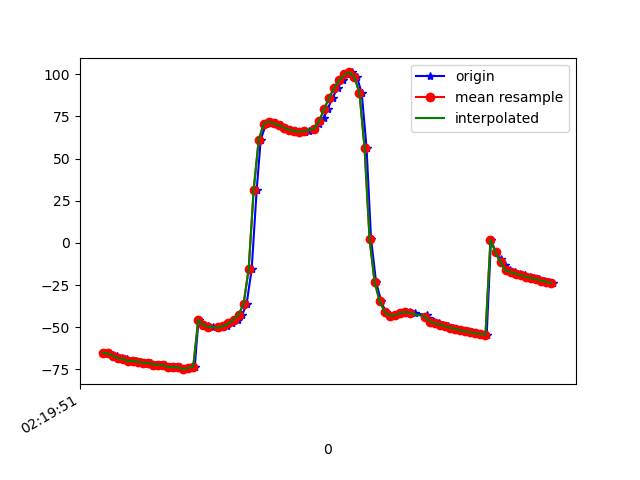

Data behind this chart, as committed beside it:
1617848392048, 544035607405299, -65.07796, 32.313858, -36.990486
1617848392061, 544035626636069, -65.55, 32.83, -36.55
1617848392080, 544035645866839, -66.68, 34.35, -37.09
1617848392098, 544035665097609, -67.02, 34.61, -36.61
1617848392118, 544035684328379, -68.4, 35.83, -36.53
1617848392136, 544035703559149, -68.6, 35.71, -36.14
1617848392155, 544035722789919, -70.04, 36.85, -35.55
1617848392174, 544035742020689, -69.99, 36.84, -35.45
1617848392194, 544035761251459, -70.48, 37.28, -34.54
1617848392212, 544035780482229, -71, 38.24, -35.25
1617848392233, 544035799712999, -71.12, 37.97, -34.61
1617848392250, 544035818943769, -72.16, 38.46, -33.74
1617848392272, 544035838174539, -72.18, 38.6, -34.26
1617848392288, 544035857405309, -72.4, 38.45, -33.41
1617848392307, 544035876636079, -73.74, 39.53, -32.91
1617848392330, 544035895866849, -73.59, 39.51, -33.25
1617848392346, 544035915097619, -73.77, 39.6, -32.4
1617848392364, 544035934328389, -74.88, 41.2, -32.18
1617848392383, 544035953559159, -74.13, 41.85, -33.04
1617848392406, 544035972789929, -73.49, 42.73, -33.3
1617848392421, 544035992020699, -45.54, 40.12, -38.23
1617848392440, 544036011251469, -48.75, 44.16, -32.81
1617848392459, 544036030482239, -49.06, 44.05, -31.96
1617848392478, 544036049713009, -49.7, 43.56, -30.86
1617848392500, 544036068943779, -50.22, 43.53, -29.9
1617848392517, 544036088174549, -50.13, 44.99, -29.57
1617848392536, 544036107405319, -49.36, 48.31, -30.11
1617848392555, 544036126636089, -47.8, 53.19, -31.78
1617848392576, 544036145866859, -45.5, 58.91, -34.93
1617848392595, 544036165097629, -42.56, 64.77, -39.32
1617848392612, 544036184328399, -36.18, 71.04, -47.64
1617848392632, 544036203559169, -15.57, 77.36, -70.85
1617848392652, 544036222789939, 31.58, 78.89, -121.6
1617848392668, 544036242020709, 61.25, 73.54, -155.5
1617848392689, 544036261251479, 70.37, 66.54, -169.5
1617848392708, 544036280482249, 71.82, 59.58, -176.2
1617848392727, 544036299713019, 70.83, 54.73, 179.5
1617848392747, 544036318943789, 69.67, 52.75, 175.7
1617848392768, 544036338174559, 68.3, 52.24, 172.5
1617848392783, 544036357405329, 67.05, 52.11, 169.9
1617848392803, 544036376636099, 66.29, 51.65, 168
1617848392821, 544036395866869, 65.93, 50.29, 167.1
1617848392843, 544036415097639, 65.81, 47.9, 167.5
1617848392858, 544036434328409, 66.29, 44.76, 168.7
1617848392880, 544036453559179, 67.75, 41.22, 170.3
1617848392901, 544036472789949, 70.24, 37.54, 172.1
1617848392918, 544036492020719, 74.01, 33.88, 174.9
1617848392934, 544036511251489, 79.57, 33.41, 178.3
1617848392954, 544036530482259, 86.07, 37.61, -177.6
1617848392973, 544036549837106, 92.05, 45.27, -172.6
1617848392995, 544036569067876, 96.5, 53.57, -167.1
1617848393012, 544036588298646, 99.94, 61.57, -161.9
1617848393029, 544036607529416, 101, 68.92, -155.6
1617848393050, 544036626760186, 98.32, 75.25, -146.7
1617848393069, 544036645990956, 88.66, 80.64, -132
1617848393088, 544036665221726, 56.42, 84.52, -95.71
1617848393106, 544036684452496, 2.172, 84.13, -38.34
1617848393126, 544036703683266, -23.33, 81.19, -10.57
1617848393146, 544036722914036, -34.53, 78.29, 2.037
1617848393164, 544036742144806, -40.84, 74.9, 9.091
1617848393183, 544036761375576, -43.17, 69.85, 11.98
... 34 more rows
